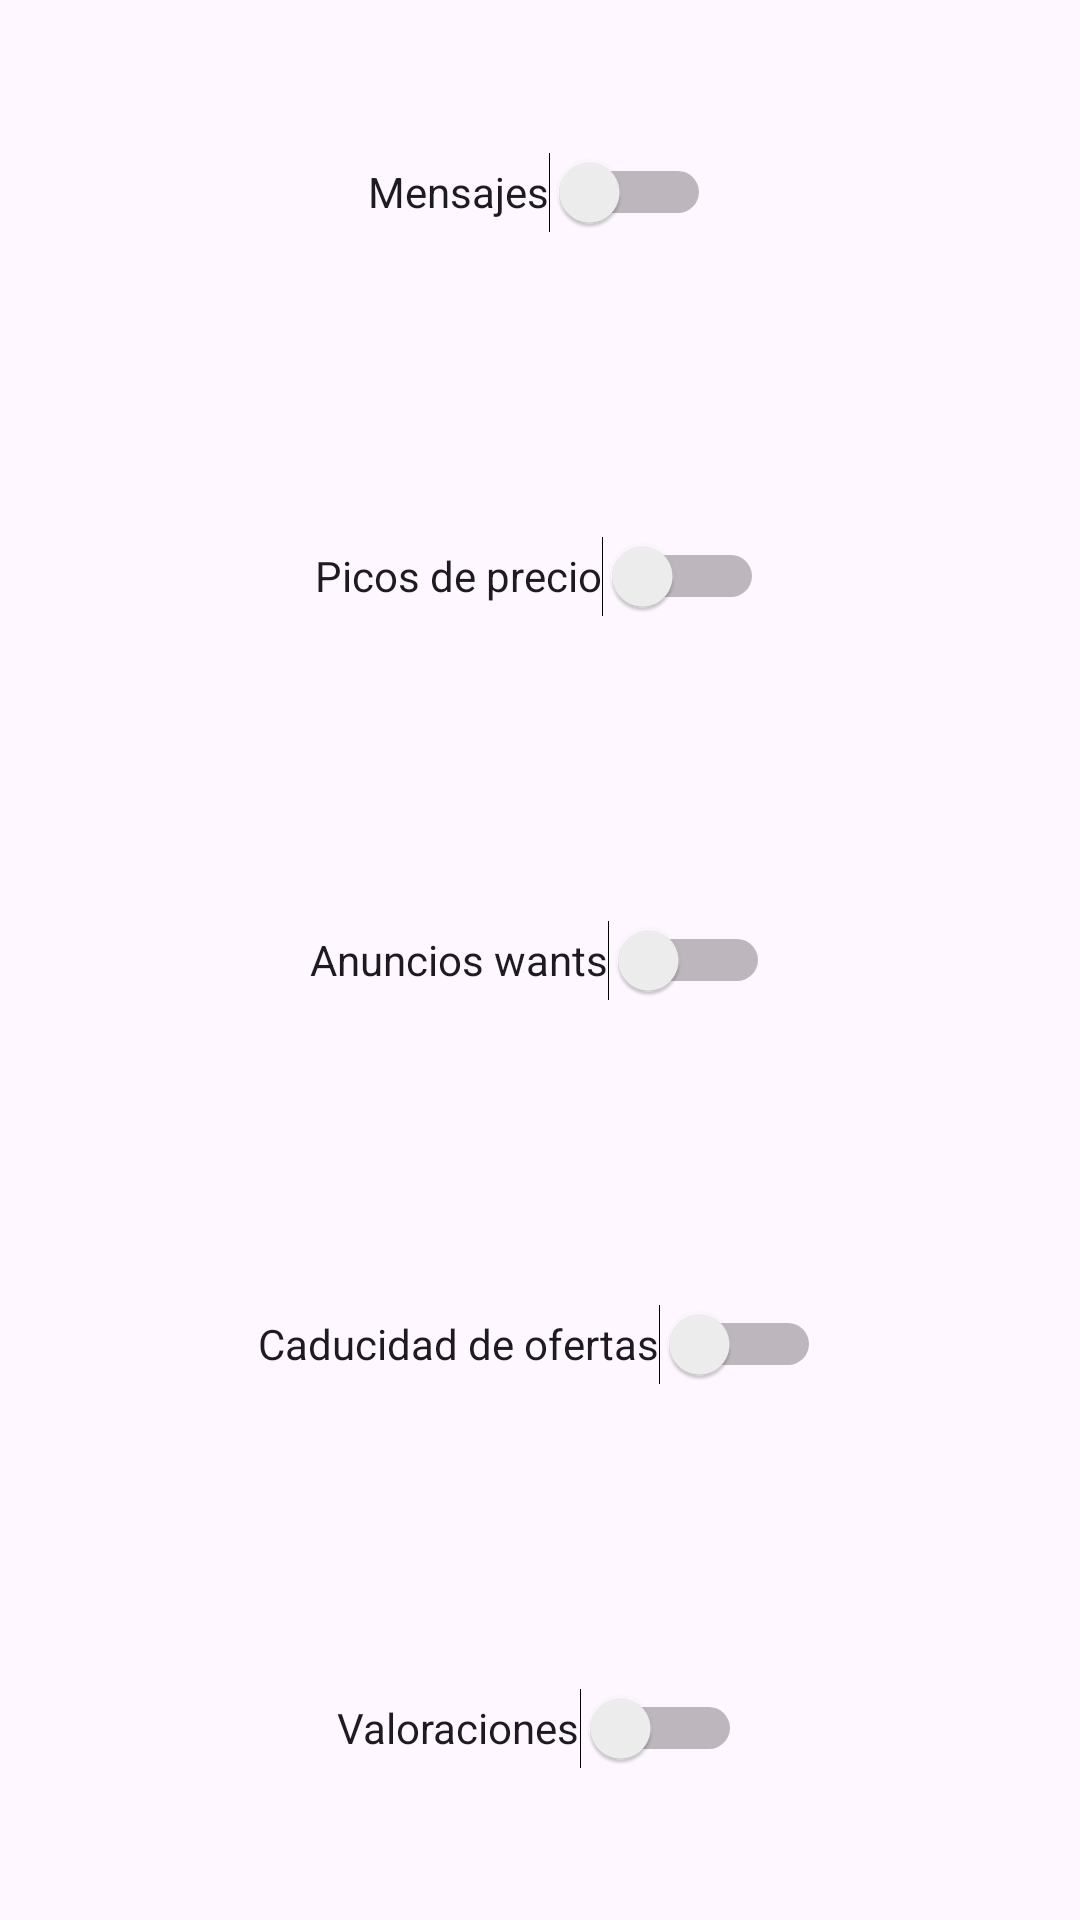

Here is an Android app screen rendered from its layout file. Give the layout XML and the strings, colors and styles it references.
<!-- AndroidManifest.xml: application theme Theme.SpellTrader -->
<!-- res/layout/fragment_notificaciones.xml -->
<?xml version="1.0" encoding="utf-8"?>
<LinearLayout xmlns:android="http://schemas.android.com/apk/res/android"
    xmlns:tools="http://schemas.android.com/tools"
    android:layout_width="match_parent"
    android:layout_height="match_parent"
    tools:context=".ui.settings.Notificaciones"
    android:orientation="vertical"
    android:gravity="center">
    <Switch
        android:id="@+id/mensajes"
        android:layout_width="wrap_content"
        android:layout_height="match_parent"
        android:layout_weight="1"
        android:text="Mensajes" />
    <Switch
        android:id="@+id/picos"
        android:layout_width="wrap_content"
        android:layout_height="match_parent"
        android:layout_weight="1"
        android:text="Picos de precio" />
    <Switch
        android:id="@+id/ofertas"
        android:layout_width="wrap_content"
        android:layout_height="match_parent"
        android:layout_weight="1"
        android:text="Anuncios wants" />
    <Switch
        android:id="@+id/caducidad"
        android:layout_width="wrap_content"
        android:layout_height="match_parent"
        android:layout_weight="1"
        android:text="Caducidad de ofertas" />
    <Switch
        android:id="@+id/valoraciones"
        android:layout_width="wrap_content"
        android:layout_height="match_parent"
        android:layout_weight="1"
        android:text="Valoraciones" />
</LinearLayout>
<!-- resources referenced by this layout -->
<resources>
  <style name="Theme.SpellTrader" parent="Base.Theme.SpellTrader" />
  <style name="Base.Theme.SpellTrader" parent="Theme.Material3.DayNight.NoActionBar">
          
          
      </style>
</resources>
